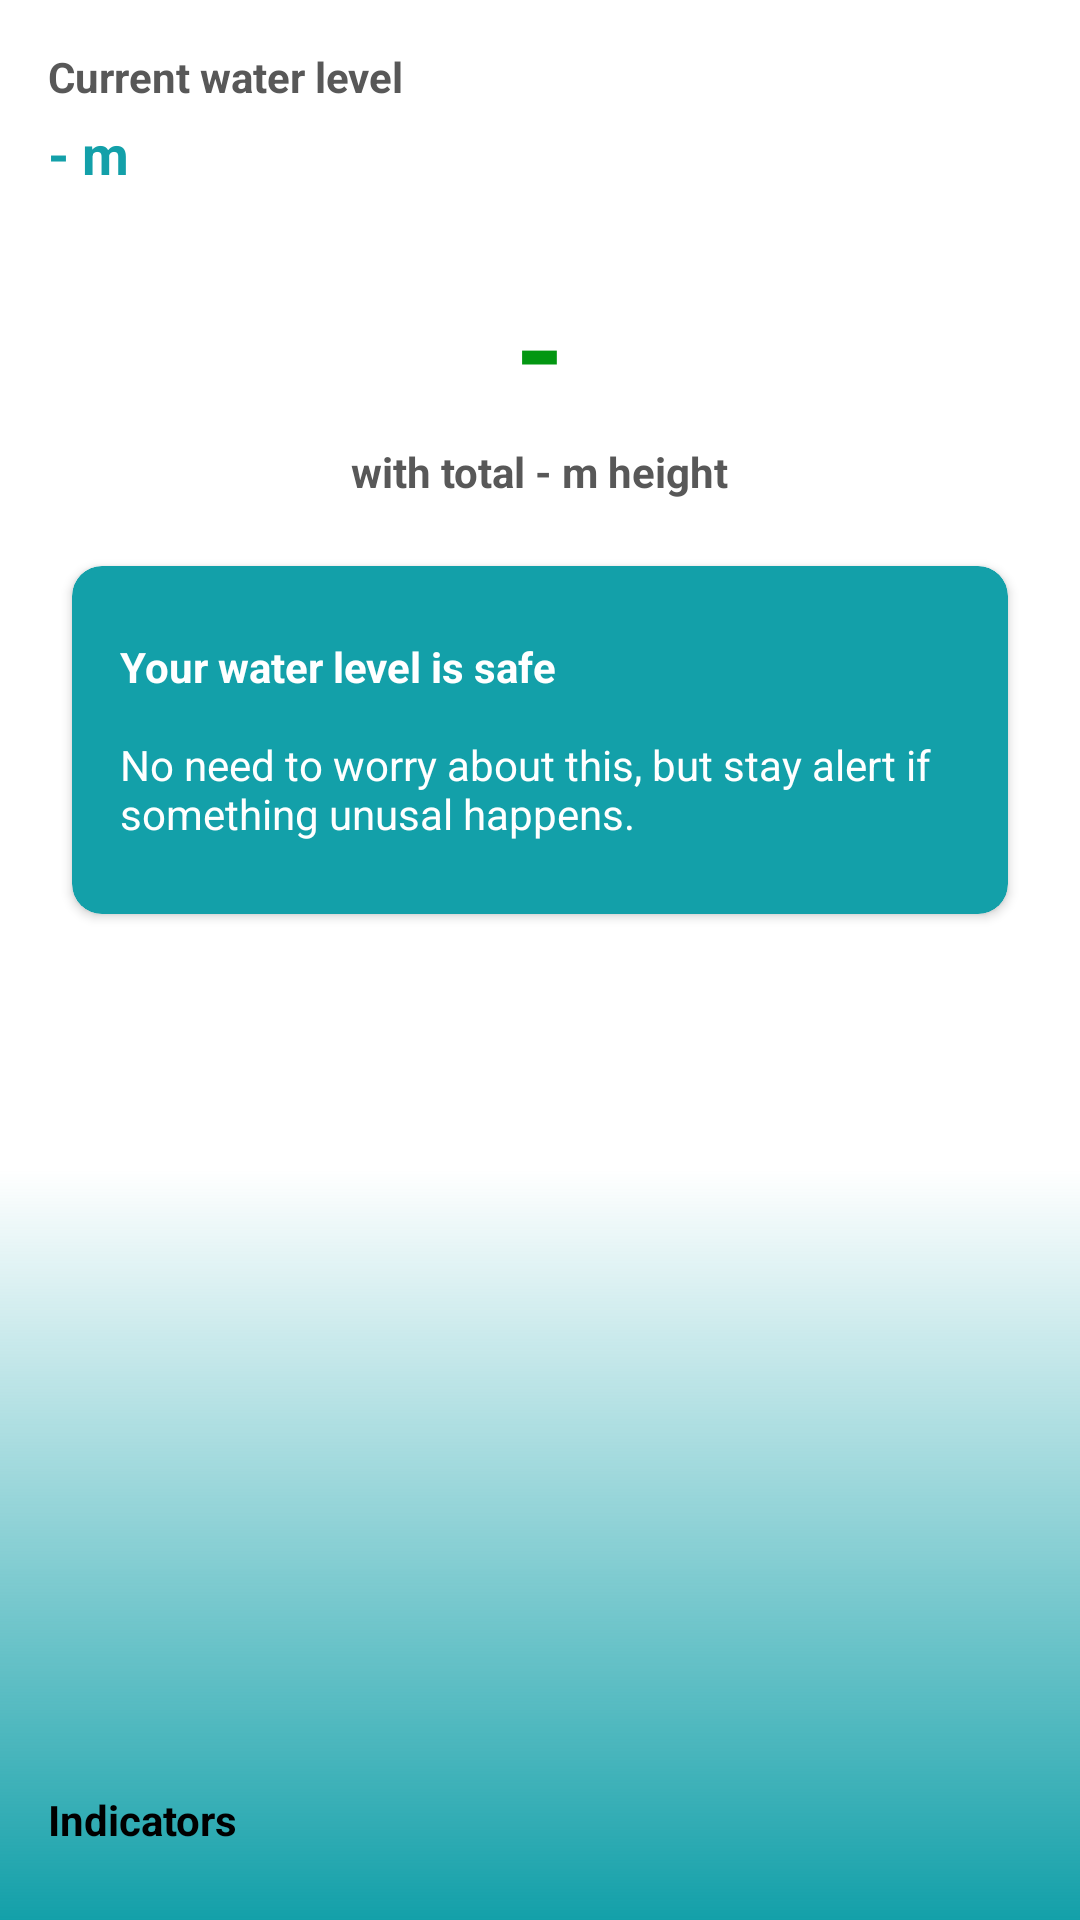

Produce the Android XML layout that renders to this screen, including the resource entries it uses.
<!-- AndroidManifest.xml: application theme Theme.FloodDetector -->
<!-- res/layout/activity_main.xml -->
<?xml version="1.0" encoding="utf-8"?>
<androidx.constraintlayout.widget.ConstraintLayout xmlns:android="http://schemas.android.com/apk/res/android"
    xmlns:app="http://schemas.android.com/apk/res-auto"
    xmlns:tools="http://schemas.android.com/tools"
    android:layout_width="match_parent"
    android:layout_height="match_parent"
    tools:context=".MainActivity">

    <TextView
        android:id="@+id/tvLevelText"
        android:layout_width="wrap_content"
        android:layout_height="wrap_content"
        android:layout_marginStart="16dp"
        android:layout_marginTop="16dp"
        android:text="@string/current_water_level"
        android:textColor="@color/dak_brown"
        android:textSize="14sp"
        android:textStyle="bold"
        app:layout_constraintLeft_toLeftOf="parent"
        app:layout_constraintTop_toTopOf="parent" />

    <ImageView
        android:id="@+id/backgroundImage"
        android:layout_width="0dp"
        android:layout_height="250dp"
        android:contentDescription="@string/background"
        app:layout_constraintBottom_toBottomOf="parent"
        app:layout_constraintEnd_toEndOf="parent"
        app:layout_constraintStart_toStartOf="parent"
        app:srcCompat="@drawable/gradient_bg" />

    <TextView
        android:id="@+id/tvWaterLevel"
        android:layout_width="wrap_content"
        android:layout_height="wrap_content"
        android:layout_marginTop="4dp"
        android:text="@string/water_level_placeholder"
        android:textColor="@color/primary"
        android:textSize="18sp"
        android:textStyle="bold"
        app:layout_constraintStart_toStartOf="@+id/tvLevelText"
        app:layout_constraintTop_toBottomOf="@+id/tvLevelText" />

    <TextView
        android:id="@+id/tvLiveIndicators"
        android:layout_width="wrap_content"
        android:layout_height="wrap_content"
        android:layout_marginTop="24dp"
        android:text="@string/indicator_placeholder"
        android:textColor="@color/green"
        android:textSize="42sp"
        android:textStyle="bold"
        app:layout_constraintEnd_toEndOf="parent"
        app:layout_constraintStart_toStartOf="parent"
        app:layout_constraintTop_toBottomOf="@+id/tvWaterLevel" />

    <TextView
        android:id="@+id/tvHeightLeft"
        android:layout_width="wrap_content"
        android:layout_height="wrap_content"
        android:layout_marginTop="4dp"
        android:text="@string/height_left_placeholder"
        android:textColor="@color/dak_brown"
        android:textSize="14sp"
        android:textStyle="bold"
        app:layout_constraintEnd_toEndOf="@+id/tvLiveIndicators"
        app:layout_constraintStart_toStartOf="@+id/tvLiveIndicators"
        app:layout_constraintTop_toBottomOf="@+id/tvLiveIndicators" />

    <androidx.cardview.widget.CardView
        android:id="@+id/cvIndicatorDescription"
        android:layout_width="0dp"
        android:layout_height="wrap_content"
        android:layout_marginStart="24dp"
        android:layout_marginTop="22dp"
        android:layout_marginEnd="24dp"
        app:cardBackgroundColor="@color/primary"
        app:cardCornerRadius="10dp"
        app:layout_constraintEnd_toEndOf="parent"
        app:layout_constraintStart_toStartOf="parent"
        app:layout_constraintTop_toBottomOf="@+id/tvHeightLeft">

        <androidx.constraintlayout.widget.ConstraintLayout
            android:layout_width="match_parent"
            android:layout_height="match_parent"
            android:padding="16dp">

            <TextView
                android:id="@+id/tvDescription"
                android:layout_width="0dp"
                android:layout_height="wrap_content"
                android:layout_marginTop="8dp"
                android:layout_marginBottom="8dp"
                android:text="@string/safe_description"
                android:textColor="@color/white"
                app:layout_constraintBottom_toBottomOf="parent"
                app:layout_constraintEnd_toEndOf="parent"
                app:layout_constraintStart_toStartOf="parent"
                app:layout_constraintTop_toTopOf="parent" />
        </androidx.constraintlayout.widget.ConstraintLayout>
    </androidx.cardview.widget.CardView>

    <TextView
        android:id="@+id/tvIndicators"
        android:layout_width="0dp"
        android:layout_height="wrap_content"
        android:layout_marginStart="16dp"
        android:layout_marginEnd="16dp"
        android:layout_marginBottom="8dp"
        android:text="@string/indicators"
        android:textColor="@color/black"
        android:textSize="14sp"
        android:textStyle="bold"
        app:layout_constraintBottom_toTopOf="@+id/rvIndicators"
        app:layout_constraintEnd_toEndOf="parent"
        app:layout_constraintStart_toStartOf="parent" />

    <androidx.recyclerview.widget.RecyclerView
        android:id="@+id/rvIndicators"
        android:layout_width="0dp"
        android:layout_height="wrap_content"
        android:layout_marginBottom="16dp"
        android:clipToPadding="false"
        android:orientation="horizontal"
        android:paddingEnd="16dp"
        app:layoutManager="androidx.recyclerview.widget.LinearLayoutManager"
        app:layout_constraintBottom_toBottomOf="parent"
        app:layout_constraintEnd_toEndOf="parent"
        app:layout_constraintStart_toStartOf="parent"
        tools:listitem="@layout/indicator_item"
        tools:ignore="RtlSymmetry" />

</androidx.constraintlayout.widget.ConstraintLayout>
<!-- res/layout/indicator_item.xml (included above) -->
<?xml version="1.0" encoding="utf-8"?>
<androidx.cardview.widget.CardView xmlns:android="http://schemas.android.com/apk/res/android"
    xmlns:app="http://schemas.android.com/apk/res-auto"
    xmlns:tools="http://schemas.android.com/tools"
    android:layout_width="178dp"
    android:layout_height="wrap_content"
    android:layout_marginStart="16dp"
    app:cardCornerRadius="10dp"
    app:cardElevation="2dp">

    <androidx.constraintlayout.widget.ConstraintLayout
        android:layout_width="match_parent"
        android:layout_height="wrap_content"
        android:padding="16dp">

        <TextView
            android:id="@+id/tvIndicatorType"
            android:layout_width="wrap_content"
            android:layout_height="wrap_content"
            android:text="@string/safe"
            android:textColor="@color/black"
            android:textSize="14sp"
            android:textStyle="bold"
            app:layout_constraintStart_toStartOf="parent"
            app:layout_constraintTop_toTopOf="parent" />

        <androidx.cardview.widget.CardView
            android:id="@+id/cvIndicatorColor"
            android:layout_width="0dp"
            android:layout_height="10dp"
            android:layout_marginStart="32dp"
            app:cardBackgroundColor="@color/green"
            app:cardCornerRadius="5dp"
            app:cardElevation="0dp"
            app:layout_constraintBottom_toBottomOf="@+id/tvIndicatorType"
            app:layout_constraintEnd_toEndOf="parent"
            app:layout_constraintStart_toEndOf="@+id/tvIndicatorType"
            app:layout_constraintTop_toTopOf="@+id/tvIndicatorType" />

        <TextView
            android:id="@+id/textView"
            android:layout_width="wrap_content"
            android:layout_height="wrap_content"
            android:layout_marginTop="16dp"
            android:text="@string/min"
            app:layout_constraintStart_toStartOf="parent"
            app:layout_constraintTop_toBottomOf="@+id/tvIndicatorType" />

        <TextView
            android:id="@+id/tvIndicatorMin"
            android:layout_width="wrap_content"
            android:layout_height="wrap_content"
            android:text="TextView"
            android:textColor="@color/black"
            app:layout_constraintBottom_toBottomOf="@+id/textView"
            app:layout_constraintEnd_toEndOf="parent"
            app:layout_constraintTop_toTopOf="@+id/textView" />

        <TextView
            android:id="@+id/textView3"
            android:layout_width="wrap_content"
            android:layout_height="wrap_content"
            android:layout_marginTop="16dp"
            android:text="@string/max"
            app:layout_constraintStart_toStartOf="parent"
            app:layout_constraintTop_toBottomOf="@+id/textView" />

        <TextView
            android:id="@+id/tvIndicatorMax"
            android:layout_width="wrap_content"
            android:layout_height="wrap_content"
            android:text="TextView"
            android:textColor="@color/black"
            app:layout_constraintBottom_toBottomOf="@+id/textView3"
            app:layout_constraintEnd_toEndOf="parent"
            app:layout_constraintTop_toTopOf="@+id/textView3" />
    </androidx.constraintlayout.widget.ConstraintLayout>

</androidx.cardview.widget.CardView>
<!-- resources referenced by this layout -->
<resources>
  <color name="black">#FF000000</color>
  <color name="dak_brown">#585858</color>
  <color name="green">#039712</color>
  <color name="primary">#13A0A9</color>
  <color name="white">#FFFFFFFF</color>
  <!-- drawable gradient_bg (drawable-v24) -->
  <?xml version="1.0" encoding="utf-8"?>
  <shape xmlns:android="http://schemas.android.com/apk/res/android">
      <gradient android:startColor="@color/primary" android:angle="90" />
  </shape>
  <string name="background">Background</string>
  <string name="current_water_level">Current water level</string>
  <string name="height_left_placeholder">with total - m height</string>
  <string name="indicator_placeholder">-</string>
  <string name="indicators">Indicators</string>
  <string name="safe">Safe</string>
  <string name="safe_description"><b>Your water level is safe</b>\n\nNo need to worry about this, but stay alert if something unusal happens.</string>
  <string name="water_level_placeholder">- m</string>
  <style name="Theme.FloodDetector" parent="Theme.MaterialComponents.DayNight.DarkActionBar">
          
          <item name="colorPrimary">@color/primary</item>
          <item name="colorPrimaryVariant">@color/primary_dark</item>
          <item name="colorOnPrimary">@color/white</item>
          
          <item name="colorSecondary">@color/yellow</item>
          <item name="colorSecondaryVariant">@color/yellow</item>
          <item name="colorOnSecondary">@color/black</item>
          
          <item name="android:statusBarColor" tools:targetApi="l">?attr/colorPrimaryVariant</item>
          
      </style>
  <color name="primary_dark">#13A0A9</color>
  <color name="yellow">#FFC700</color>
</resources>
